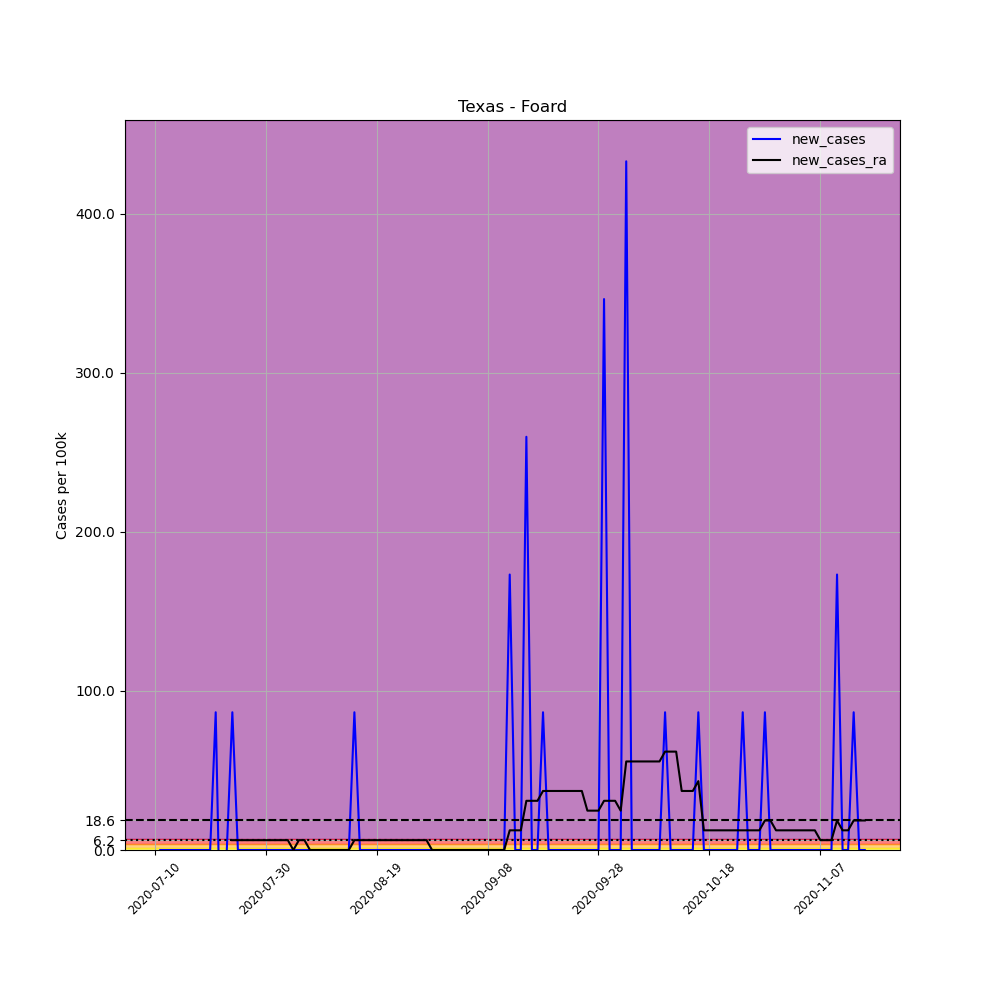

Values plotted in this chart, from the file beside it:
, date, county, state, fips, cases, deaths, COUNTY, STNAME, CTYNAME, POPESTIMATE2019, per_100k, new_cases, new_cases_ra
706030, 2020-07-10, Foard, Texas, 48155, 1, 0, 155, Texas, Foard, 1155, 86.58, , 
706031, 2020-07-11, Foard, Texas, 48155, 1, 0, 155, Texas, Foard, 1155, 86.58, 0.0, 
706032, 2020-07-12, Foard, Texas, 48155, 1, 0, 155, Texas, Foard, 1155, 86.58, 0.0, 
706033, 2020-07-13, Foard, Texas, 48155, 1, 0, 155, Texas, Foard, 1155, 86.58, 0.0, 
706034, 2020-07-14, Foard, Texas, 48155, 1, 0, 155, Texas, Foard, 1155, 86.58, 0.0, 
706035, 2020-07-15, Foard, Texas, 48155, 1, 0, 155, Texas, Foard, 1155, 86.58, 0.0, 
706036, 2020-07-16, Foard, Texas, 48155, 1, 0, 155, Texas, Foard, 1155, 86.58, 0.0, 
706037, 2020-07-17, Foard, Texas, 48155, 1, 0, 155, Texas, Foard, 1155, 86.58, 0.0, 
706038, 2020-07-18, Foard, Texas, 48155, 1, 0, 155, Texas, Foard, 1155, 86.58, 0.0, 
706039, 2020-07-19, Foard, Texas, 48155, 1, 0, 155, Texas, Foard, 1155, 86.58, 0.0, 
706040, 2020-07-20, Foard, Texas, 48155, 1, 0, 155, Texas, Foard, 1155, 86.58, 0.0, 
706041, 2020-07-21, Foard, Texas, 48155, 2, 0, 155, Texas, Foard, 1155, 173.2, 86.58, 
706042, 2020-07-22, Foard, Texas, 48155, 1, 0, 155, Texas, Foard, 1155, 86.58, -86.58, 
706043, 2020-07-23, Foard, Texas, 48155, 1, 0, 155, Texas, Foard, 1155, 86.58, 0.0, 
706044, 2020-07-24, Foard, Texas, 48155, 2, 0, 155, Texas, Foard, 1155, 173.2, 86.58, 6.184
706045, 2020-07-25, Foard, Texas, 48155, 2, 0, 155, Texas, Foard, 1155, 173.2, 0.0, 6.184
706046, 2020-07-26, Foard, Texas, 48155, 2, 0, 155, Texas, Foard, 1155, 173.2, 0.0, 6.184
706047, 2020-07-27, Foard, Texas, 48155, 2, 0, 155, Texas, Foard, 1155, 173.2, 0.0, 6.184
706048, 2020-07-28, Foard, Texas, 48155, 2, 0, 155, Texas, Foard, 1155, 173.2, 0.0, 6.184
706049, 2020-07-29, Foard, Texas, 48155, 2, 0, 155, Texas, Foard, 1155, 173.2, 0.0, 6.184
706050, 2020-07-30, Foard, Texas, 48155, 2, 0, 155, Texas, Foard, 1155, 173.2, 0.0, 6.184
706051, 2020-07-31, Foard, Texas, 48155, 2, 0, 155, Texas, Foard, 1155, 173.2, 0.0, 6.184
706052, 2020-08-01, Foard, Texas, 48155, 2, 0, 155, Texas, Foard, 1155, 173.2, 0.0, 6.184
706053, 2020-08-02, Foard, Texas, 48155, 2, 0, 155, Texas, Foard, 1155, 173.2, 0.0, 6.184
706054, 2020-08-03, Foard, Texas, 48155, 2, 0, 155, Texas, Foard, 1155, 173.2, 0.0, 6.184
706055, 2020-08-04, Foard, Texas, 48155, 2, 0, 155, Texas, Foard, 1155, 173.2, 0.0, 0.0
706056, 2020-08-05, Foard, Texas, 48155, 2, 0, 155, Texas, Foard, 1155, 173.2, 0.0, 6.184
706057, 2020-08-06, Foard, Texas, 48155, 2, 0, 155, Texas, Foard, 1155, 173.2, 0.0, 6.184
706058, 2020-08-07, Foard, Texas, 48155, 2, 0, 155, Texas, Foard, 1155, 173.2, 0.0, 0.0
706059, 2020-08-08, Foard, Texas, 48155, 2, 0, 155, Texas, Foard, 1155, 173.2, 0.0, 0.0
706060, 2020-08-09, Foard, Texas, 48155, 2, 0, 155, Texas, Foard, 1155, 173.2, 0.0, 0.0
706061, 2020-08-10, Foard, Texas, 48155, 2, 0, 155, Texas, Foard, 1155, 173.2, 0.0, 0.0
706062, 2020-08-11, Foard, Texas, 48155, 2, 0, 155, Texas, Foard, 1155, 173.2, 0.0, 0.0
706063, 2020-08-12, Foard, Texas, 48155, 2, 0, 155, Texas, Foard, 1155, 173.2, 0.0, 0.0
706064, 2020-08-13, Foard, Texas, 48155, 2, 0, 155, Texas, Foard, 1155, 173.2, 0.0, 0.0
706065, 2020-08-14, Foard, Texas, 48155, 2, 0, 155, Texas, Foard, 1155, 173.2, 0.0, 0.0
706066, 2020-08-15, Foard, Texas, 48155, 3, 0, 155, Texas, Foard, 1155, 259.7, 86.58, 6.184
706067, 2020-08-16, Foard, Texas, 48155, 3, 0, 155, Texas, Foard, 1155, 259.7, 0.0, 6.184
706068, 2020-08-17, Foard, Texas, 48155, 3, 0, 155, Texas, Foard, 1155, 259.7, 0.0, 6.184
706069, 2020-08-18, Foard, Texas, 48155, 3, 0, 155, Texas, Foard, 1155, 259.7, 0.0, 6.184
706070, 2020-08-19, Foard, Texas, 48155, 3, 0, 155, Texas, Foard, 1155, 259.7, 0.0, 6.184
706071, 2020-08-20, Foard, Texas, 48155, 3, 0, 155, Texas, Foard, 1155, 259.7, 0.0, 6.184
706072, 2020-08-21, Foard, Texas, 48155, 3, 0, 155, Texas, Foard, 1155, 259.7, 0.0, 6.184
706073, 2020-08-22, Foard, Texas, 48155, 3, 0, 155, Texas, Foard, 1155, 259.7, 0.0, 6.184
706074, 2020-08-23, Foard, Texas, 48155, 3, 0, 155, Texas, Foard, 1155, 259.7, 0.0, 6.184
706075, 2020-08-24, Foard, Texas, 48155, 3, 0, 155, Texas, Foard, 1155, 259.7, 0.0, 6.184
706076, 2020-08-25, Foard, Texas, 48155, 3, 0, 155, Texas, Foard, 1155, 259.7, 0.0, 6.184
706077, 2020-08-26, Foard, Texas, 48155, 3, 0, 155, Texas, Foard, 1155, 259.7, 0.0, 6.184
706078, 2020-08-27, Foard, Texas, 48155, 3, 0, 155, Texas, Foard, 1155, 259.7, 0.0, 6.184
706079, 2020-08-28, Foard, Texas, 48155, 3, 0, 155, Texas, Foard, 1155, 259.7, 0.0, 6.184
706080, 2020-08-29, Foard, Texas, 48155, 3, 0, 155, Texas, Foard, 1155, 259.7, 0.0, 0.0
706081, 2020-08-30, Foard, Texas, 48155, 3, 0, 155, Texas, Foard, 1155, 259.7, 0.0, 0.0
706082, 2020-08-31, Foard, Texas, 48155, 3, 0, 155, Texas, Foard, 1155, 259.7, 0.0, 0.0
706083, 2020-09-01, Foard, Texas, 48155, 3, 0, 155, Texas, Foard, 1155, 259.7, 0.0, 0.0
706084, 2020-09-02, Foard, Texas, 48155, 3, 0, 155, Texas, Foard, 1155, 259.7, 0.0, 0.0
706085, 2020-09-03, Foard, Texas, 48155, 3, 0, 155, Texas, Foard, 1155, 259.7, 0.0, 0.0
706086, 2020-09-04, Foard, Texas, 48155, 3, 0, 155, Texas, Foard, 1155, 259.7, 0.0, 0.0
706087, 2020-09-05, Foard, Texas, 48155, 3, 0, 155, Texas, Foard, 1155, 259.7, 0.0, 0.0
706088, 2020-09-06, Foard, Texas, 48155, 3, 0, 155, Texas, Foard, 1155, 259.7, 0.0, 0.0
706089, 2020-09-07, Foard, Texas, 48155, 3, 0, 155, Texas, Foard, 1155, 259.7, 0.0, 0.0
... 69 more rows
